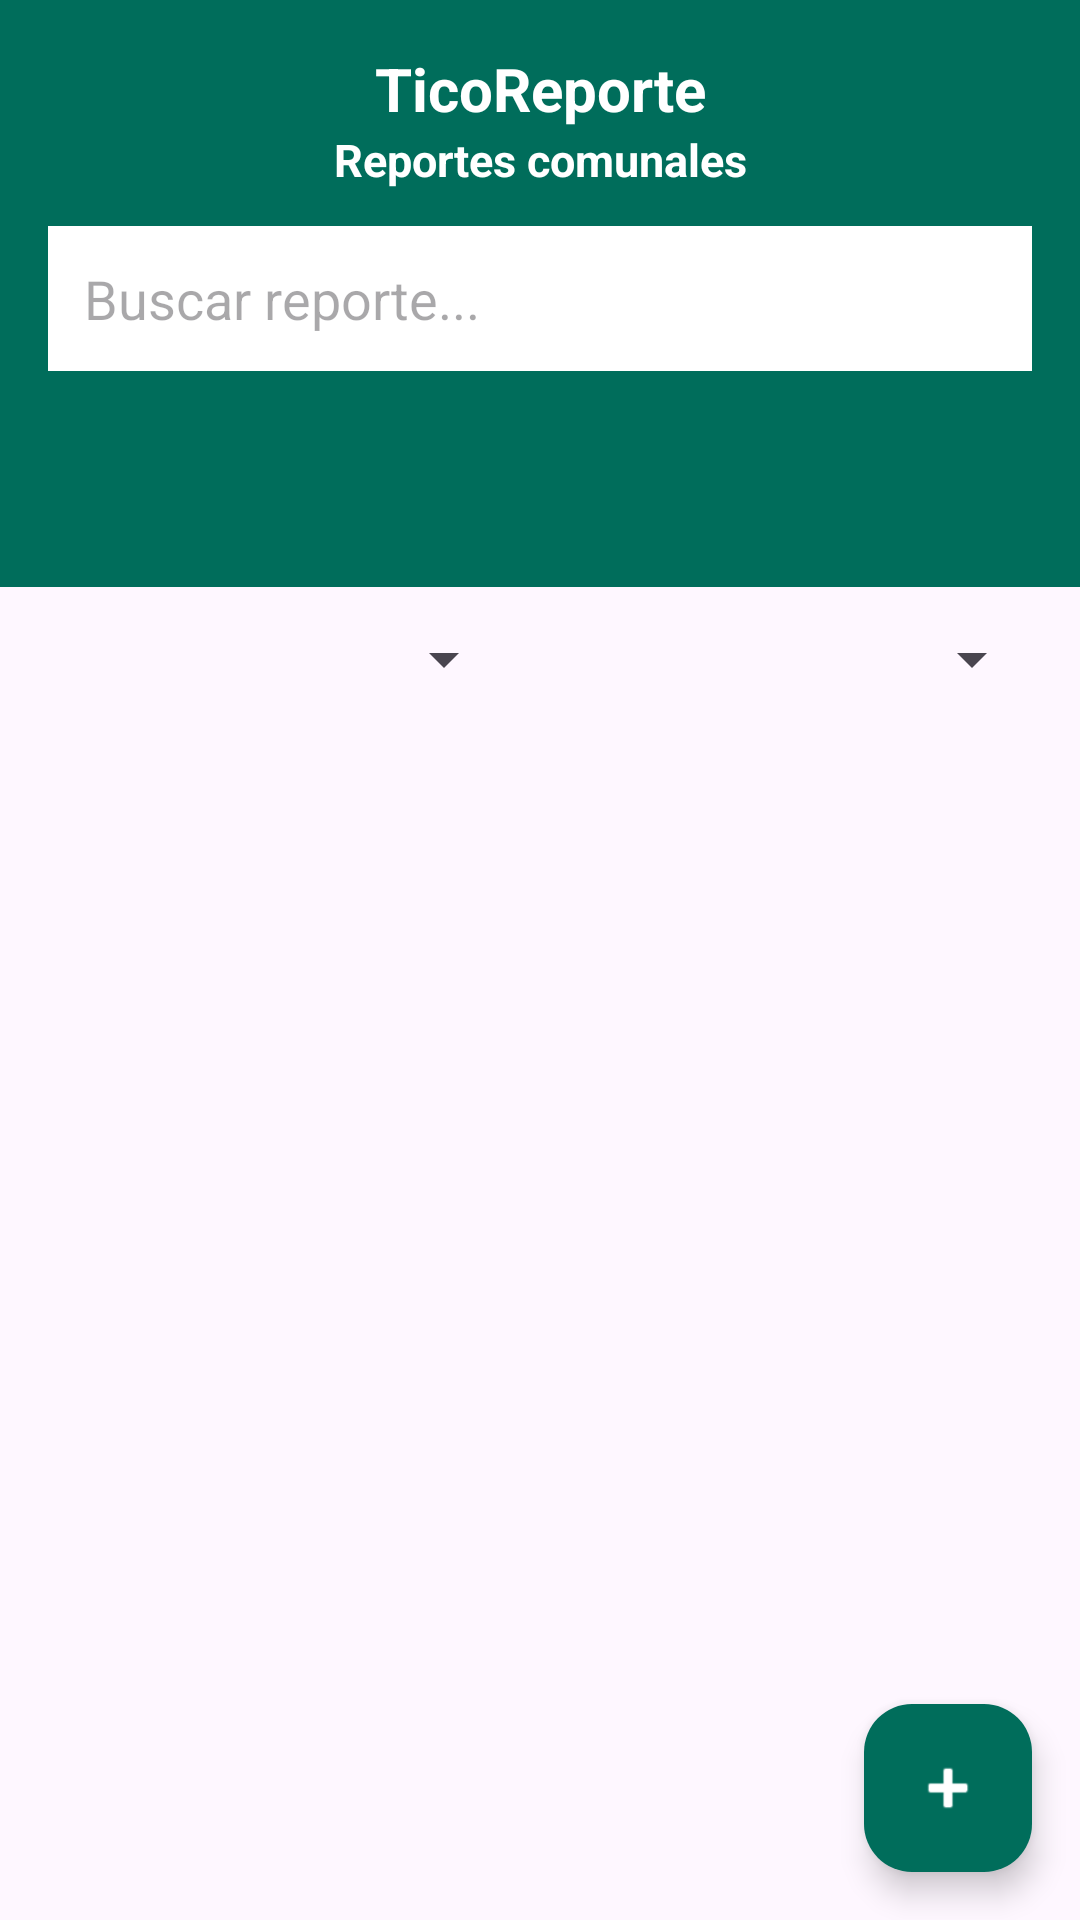

Layout XML and referenced resources for this Android screen:
<!-- AndroidManifest.xml: application theme Theme.MyApplication -->
<!-- res/layout/activity_report_list.xml -->
<?xml version="1.0" encoding="utf-8"?>
<androidx.constraintlayout.widget.ConstraintLayout xmlns:android="http://schemas.android.com/apk/res/android"
    xmlns:app="http://schemas.android.com/apk/res-auto"
    xmlns:tools="http://schemas.android.com/tools"
    android:id="@+id/main"
    android:layout_width="match_parent"
    android:layout_height="match_parent"
    tools:context=".ReportListActivity">

    <LinearLayout
        android:id="@+id/headerLayout"
        android:layout_width="0dp"
        android:layout_height="wrap_content"
        android:background="#006D5B"
        android:orientation="vertical"
        android:padding="16dp"
        app:layout_constraintEnd_toEndOf="parent"
        app:layout_constraintStart_toStartOf="parent"
        app:layout_constraintTop_toTopOf="parent">

        <TextView
            android:id="@+id/tvTitle"
            android:layout_width="match_parent"
            android:layout_height="wrap_content"
            android:text="@string/app_name"
            android:textAlignment="center"
            android:textColor="#FFFFFF"
            android:textSize="20sp"
            android:textStyle="bold" />

        <TextView
            android:id="@+id/tvSubtitle"
            android:layout_width="match_parent"
            android:layout_height="wrap_content"
            android:text="@string/subtitle_reports"
            android:textAlignment="center"
            android:textColor="#FFFFFF"
            android:textSize="15sp"
            android:textStyle="bold" />

        <EditText
            android:id="@+id/etSearchReport"
            android:layout_width="match_parent"
            android:layout_height="wrap_content"
            android:layout_marginTop="12dp"
            android:autofillHints="@string/hint_search_report"
            android:background="#FFFFFF"
            android:ems="10"
            android:hint="@string/hint_search_report"
            android:inputType="text"
            android:padding="12dp" />
        <ImageButton
            android:id="@+id/btnMenu"
            android:layout_width="48dp"
            android:layout_height="48dp"
            android:layout_marginStart="8dp"
            android:layout_marginTop="8dp"
            android:background="@android:color/transparent"
            app:layout_constraintStart_toStartOf="parent"
            app:layout_constraintTop_toTopOf="parent"
            app:srcCompat="@drawable/ic_menu" />

    </LinearLayout>

    <LinearLayout
        android:id="@+id/layoutFilters"
        android:layout_width="0dp"
        android:layout_height="wrap_content"
        android:orientation="horizontal"
        android:padding="12dp"
        app:layout_constraintEnd_toEndOf="parent"
        app:layout_constraintStart_toStartOf="parent"
        app:layout_constraintTop_toBottomOf="@id/headerLayout">

        <Spinner
            android:id="@+id/spinnerCategory"
            android:layout_width="0dp"
            android:layout_height="wrap_content"
            android:layout_marginEnd="8dp"
            android:layout_weight="1" />

        <Spinner
            android:id="@+id/spinnerStatus"
            android:layout_width="0dp"
            android:layout_height="wrap_content"
            android:layout_marginStart="8dp"
            android:layout_weight="1" />

    </LinearLayout>

    <androidx.recyclerview.widget.RecyclerView
        android:id="@+id/rvReports"
        android:layout_width="0dp"
        android:layout_height="0dp"
        android:padding="8dp"
        app:layout_constraintBottom_toBottomOf="parent"
        app:layout_constraintEnd_toEndOf="parent"
        app:layout_constraintStart_toStartOf="parent"
        app:layout_constraintTop_toBottomOf="@id/layoutFilters" />

    <com.google.android.material.floatingactionbutton.FloatingActionButton
        android:id="@+id/fabAddReport"
        android:layout_width="wrap_content"
        android:layout_height="wrap_content"
        android:layout_margin="16dp"
        android:contentDescription="@string/btn_add_report"
        android:src="@android:drawable/ic_input_add"
        app:backgroundTint="#006D5B"
        app:tint="#FFFFFF"
        app:layout_constraintBottom_toBottomOf="parent"
        app:layout_constraintEnd_toEndOf="parent" />

</androidx.constraintlayout.widget.ConstraintLayout>
<!-- resources referenced by this layout -->
<resources>
  <string name="app_name">TicoReporte</string>
  <string name="btn_add_report">Agregar nuevo reporte</string>
  <string name="hint_search_report">Buscar reporte...</string>
  <string name="subtitle_reports">Reportes comunales</string>
  <style name="Theme.MyApplication" parent="Base.Theme.MyApplication" />
  <style name="Base.Theme.MyApplication" parent="Theme.Material3.DayNight.NoActionBar">
          
          
      </style>
</resources>
